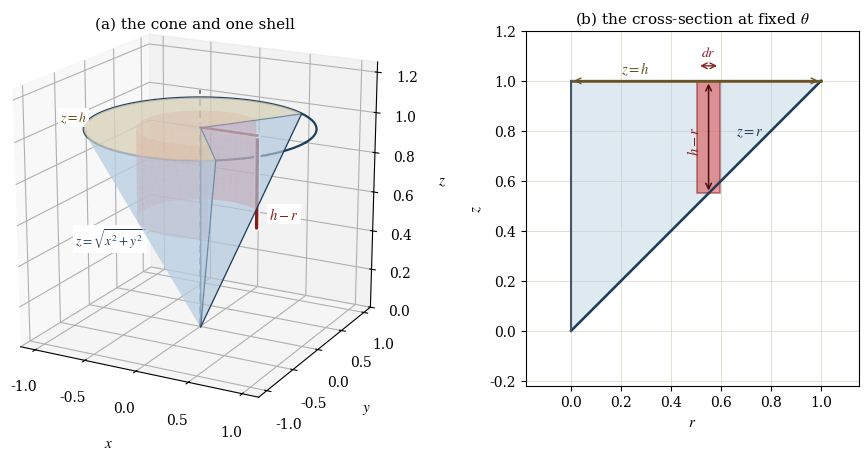

This figure's Python source:
"""Draw the solid cone and the cylindrical shell used for its moment of inertia.

Panel (a) shows the cone sqrt(x^2 + y^2) <= z <= h with h = 1, cut open along two
half-planes so that one shell of radius r and height h - r is visible.  Panel (b) shows
the cross-section in a plane that contains the z-axis, where the shell becomes a
vertical strip of width dr.
"""

import base64

import matplotlib
import numpy as np
from mpl_toolkits.mplot3d import Axes3D  # noqa: F401  (registers the 3d projection)
from mpl_toolkits.mplot3d.art3d import Poly3DCollection

matplotlib.use("Agg")
import matplotlib.pyplot as plt

plt.rcParams.update({
    "font.family": "serif",
    "font.serif": ["Cambria", "Times New Roman", "DejaVu Serif"],
    "mathtext.fontset": "stix",
    "font.size": 10,
    "axes.labelsize": 11,
    "axes.titlesize": 11,
})

LABEL_BOX = {"facecolor": "white", "edgecolor": "none", "alpha": 1.0, "pad": 1.4}
HEIGHT = 1.0
SHELL_RADIUS = 0.55
CUT_START = np.deg2rad(55.0)
CUT_END = np.deg2rad(305.0)

figure = plt.figure(figsize=(9.6, 4.5))
axes_3d = figure.add_subplot(1, 2, 1, projection="3d")
axes_2d = figure.add_subplot(1, 2, 2)

angle_cut = np.linspace(CUT_START, CUT_END, 121)
angle_full = np.linspace(0.0, 2.0 * np.pi, 241)

# Lateral surface of the cone z = r, cut open along two half-planes.
radius_values = np.linspace(0.0, HEIGHT, 60)
angle_grid, radius_grid = np.meshgrid(angle_cut, radius_values)
axes_3d.plot_surface(
    radius_grid * np.cos(angle_grid), radius_grid * np.sin(angle_grid), radius_grid,
    color="#b9cfe2", alpha=0.55, linewidth=0.0, shade=False, antialiased=True,
)

# Base sector at z = h.
base_radius, base_angle = np.meshgrid(np.linspace(0.0, HEIGHT, 20), angle_cut)
axes_3d.plot_surface(
    base_radius * np.cos(base_angle), base_radius * np.sin(base_angle),
    np.full_like(base_radius, HEIGHT), color="#e8d5ab", alpha=0.6, linewidth=0.0, shade=False,
)

# The two cut faces are right triangles through the z-axis.
for cut_angle in (CUT_START, CUT_END):
    cut_face = Poly3DCollection(
        [[(0.0, 0.0, 0.0),
          (HEIGHT * np.cos(cut_angle), HEIGHT * np.sin(cut_angle), HEIGHT),
          (0.0, 0.0, HEIGHT)]],
        facecolor="#8fa9c4", edgecolor="#1f3d5c", linewidth=1.0, alpha=0.30,
    )
    axes_3d.add_collection3d(cut_face)

# Rim of the base and the axis.
axes_3d.plot(HEIGHT * np.cos(angle_full), HEIGHT * np.sin(angle_full),
             np.full_like(angle_full, HEIGHT), color="#1f3d5c", linewidth=1.6)
axes_3d.plot([0.0, 0.0], [0.0, 0.0], [0.0, HEIGHT + 0.18], color="#44546a", linewidth=1.1,
             linestyle=(0, (5, 3)))

# One shell of radius r: the part of the cylinder wall between z = r and z = h.
shell_angle = np.linspace(CUT_START, CUT_END, 121)
shell_z_values = np.linspace(SHELL_RADIUS, HEIGHT, 12)
shell_angle_grid, shell_z_grid = np.meshgrid(shell_angle, shell_z_values)
axes_3d.plot_surface(
    SHELL_RADIUS * np.cos(shell_angle_grid), SHELL_RADIUS * np.sin(shell_angle_grid), shell_z_grid,
    color="#d94848", alpha=0.35, linewidth=0.0, shade=False,
)
# Front generator of the shell, marked with its height h - r.
axes_3d.plot([SHELL_RADIUS, SHELL_RADIUS], [0.0, 0.0], [SHELL_RADIUS, HEIGHT],
             color="white", linewidth=4.6, solid_capstyle="round")
axes_3d.plot([SHELL_RADIUS, SHELL_RADIUS], [0.0, 0.0], [SHELL_RADIUS, HEIGHT],
             color="#8a1c1c", linewidth=2.4, solid_capstyle="round")
# Radius of the shell, drawn on the base plane.
axes_3d.plot([0.0, SHELL_RADIUS], [0.0, 0.0], [HEIGHT, HEIGHT], color="white", linewidth=4.0)
axes_3d.plot([0.0, SHELL_RADIUS], [0.0, 0.0], [HEIGHT, HEIGHT], color="#8a1c1c", linewidth=1.8)

axes_3d.text(-0.95, -0.55, 0.42, r"$z = \sqrt{x^{2} + y^{2}}$", color="#1f3d5c", fontsize=9.5,
             bbox=LABEL_BOX)
axes_3d.text(0.66, 0.02, 0.60, r"$h - r$", color="#8a1c1c", fontsize=10.5, bbox=LABEL_BOX)
axes_3d.text(-0.95, -0.75, 1.06, r"$z = h$", color="#6b5222", fontsize=10, bbox=LABEL_BOX)

axes_3d.set_xlabel(r"$x$", labelpad=6)
axes_3d.set_ylabel(r"$y$", labelpad=6)
axes_3d.set_zlabel(r"$z$", labelpad=6)
axes_3d.set_xlim(-1.15, 1.15)
axes_3d.set_ylim(-1.15, 1.15)
axes_3d.set_zlim(0.0, 1.25)
axes_3d.set_box_aspect((1.0, 1.0, 1.0), zoom=1.25)
axes_3d.view_init(elev=18, azim=-62)
axes_3d.set_title("(a) the cone and one shell", pad=2)

# Panel (b): the r z cross-section, 0 <= r <= h and r <= z <= h.
r_line = np.linspace(0.0, HEIGHT, 200)
axes_2d.fill([0.0, HEIGHT, 0.0], [0.0, HEIGHT, HEIGHT], color="#b9cfe2", alpha=0.45,
             edgecolor="#1f3d5c", linewidth=1.6)
axes_2d.plot(r_line, r_line, color="#1f3d5c", linewidth=1.8)
axes_2d.plot([0.0, HEIGHT], [HEIGHT, HEIGHT], color="#6b5222", linewidth=1.8)
axes_2d.plot([0.0, 0.0], [0.0, HEIGHT], color="#44546a", linewidth=1.4)

strip_width = 0.09
axes_2d.add_patch(plt.Rectangle((SHELL_RADIUS - strip_width / 2, SHELL_RADIUS), strip_width,
                                HEIGHT - SHELL_RADIUS, facecolor="#d94848", alpha=0.55,
                                edgecolor="#8a1c1c", linewidth=1.2))
axes_2d.annotate("", xy=(SHELL_RADIUS, HEIGHT), xytext=(SHELL_RADIUS, SHELL_RADIUS),
                 arrowprops={"arrowstyle": "<->", "color": "#4a0d0d", "linewidth": 1.1})
axes_2d.text(SHELL_RADIUS - 0.06, 0.76, r"$h - r$", color="#8a1c1c", fontsize=10.5,
             rotation=90, va="center", ha="center")
axes_2d.annotate("", xy=(SHELL_RADIUS + strip_width / 2, HEIGHT + 0.06),
                 xytext=(SHELL_RADIUS - strip_width / 2, HEIGHT + 0.06),
                 arrowprops={"arrowstyle": "<->", "color": "#8a1c1c", "linewidth": 1.0})
axes_2d.text(SHELL_RADIUS, HEIGHT + 0.10, r"$dr$", color="#8a1c1c", fontsize=10, ha="center")
axes_2d.text(0.66, 0.78, r"$z = r$", color="#1f3d5c", fontsize=10.5)
axes_2d.text(0.20, 1.03, r"$z = h$", color="#6b5222", fontsize=10.5)
axes_2d.annotate("", xy=(HEIGHT, HEIGHT), xytext=(0.0, HEIGHT),
                 arrowprops={"arrowstyle": "<->", "color": "#6b5222", "linewidth": 1.0})

axes_2d.set_xlim(-0.18, 1.15)
axes_2d.set_ylim(-0.22, 1.20)
axes_2d.set_aspect("equal")
axes_2d.set_xlabel(r"$r$")
axes_2d.set_ylabel(r"$z$")
axes_2d.set_title(r"(b) the cross-section at fixed $\theta$", pad=6)
axes_2d.grid(True, color="#e2ded2", linewidth=0.7)
axes_2d.set_axisbelow(True)

figure.tight_layout()
output_path = "part1_figure1.png"
figure.savefig(output_path, dpi=170, bbox_inches="tight", facecolor="white")
with open(output_path, "rb") as image_file:
    encoded = base64.b64encode(image_file.read()).decode("ascii")
with open("part1_figure1.b64.txt", "w", encoding="ascii") as text_file:
    text_file.write(encoded)
print(f"saved {output_path} and part1_figure1.b64.txt ({len(encoded)} base64 characters)")
